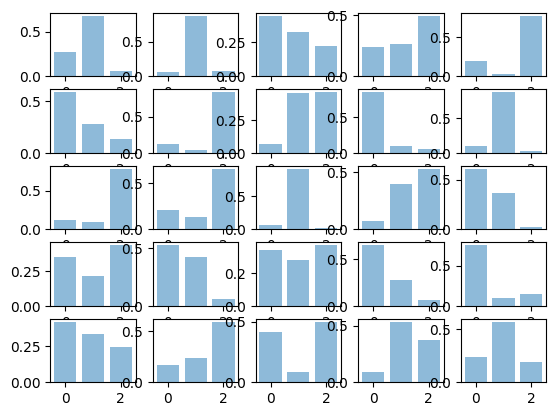

Write Python code to recreate this figure.
import matplotlib.pyplot as plt; plt.rcdefaults()
import numpy as np
import matplotlib.pyplot as plt

#alpha = [0.01, 0.01, 0.01] # sparse
#alpha = [10, 2, 8]
alpha = [1, 1, 1]
for i in range(25):
    pmf = np.random.dirichlet(alpha)
    plt.subplot(5, 5, i+1)
    y_pos = np.arange(len(pmf))
    plt.bar(y_pos, pmf, align='center', alpha=0.5)

plt.show()



